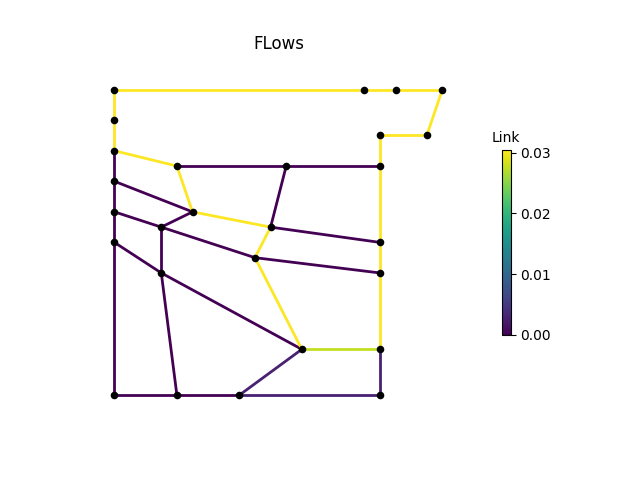

Data behind this chart, as committed beside it:
, M1, M2, M3, P1, P2, P2_1, P2_2, P2_3, P3, P3_1, P3_3, P4, P4_1, P4_2, P4_3, P6, P7, P8, IJ1-IJ2, -IJ1, IJ2-, IJ3-IJ4, -IJ3
0, 0.03043, 0.03043, 0.03043, 0.03043, 0.0, 0.0, 7.2787e-10, -1.2011236e-10, -2.9146727e-10, 0.0, 0.00282, 0.00282, 0.03043, 0.03043, 0.03043, 0.03043, 0.03043, 0.03043, 0.0, 0.03043, 0.0, 0.03043, 0.0
3600, 0.03043, 0.03043, 0.03043, 0.03043, 0.0, 0.0, -1.1733751e-09, -1.2614804e-08, 7.8585145e-11, 0.0, 0.00282, 0.00282, 0.03043, 0.03043, 0.03043, 0.03043, 0.03043, 0.03043, 0.0, 0.03043, 0.0, 0.03043, 0.0
7200, 0.03043, 0.03043, 0.03043, 0.03043, 0.0, 0.0, -2.157283e-09, -3.0431196e-10, -9.972188e-10, 0.0, 0.00282, 0.00282, 0.03043, 0.03043, 0.03043, 0.03043, 0.03043, 0.03043, 0.0, 0.03043, 0.0, 0.03043, 0.0
10800, 0.03043, 0.03043, 0.03043, 0.03043, 0.0, 0.0, 3.8204555e-09, 3.963399e-09, 3.7090484e-09, 0.0, 0.00282, 0.00282, 0.03043, 0.03043, 0.03043, 0.03043, 0.03043, 0.03043, 0.0, 0.03043, 0.0, 0.03043, 0.0
14400, 0.03043, 0.03043, 0.03043, 0.03043, 0.0, 0.0, 1.490198e-08, -8.745408e-10, -4.6505783e-10, 0.0, 0.00282, 0.00282, 0.03043, 0.03043, 0.03043, 0.03043, 0.03043, 0.03043, 0.0, 0.03043, 0.0, 0.03043, 0.0
18000, 0.03043, 0.03043, 0.03043, 0.03043, 0.0, 0.0, 2.132518e-09, -1.1683358e-09, 5.222746e-11, 0.0, 0.00282, 0.00282, 0.03043, 0.03043, 0.03043, 0.03043, 0.03043, 0.03043, 0.0, 0.03043, 0.0, 0.03043, 0.0
21600, 0.03043, 0.03043, 0.03043, 0.03043, 0.0, 0.0, -1.7212823e-09, 1.1407382e-09, 1.1645374e-09, 0.0, 0.00282, 0.00282, 0.03043, 0.03043, 0.03043, 0.03043, 0.03043, 0.03043, 0.0, 0.03043, 0.0, 0.03043, 0.0
25200, 0.03043, 0.03043, 0.03043, 0.03043, 0.0, 0.0, -3.1697645e-09, -2.2527096e-09, -3.6706331e-09, 0.0, 0.00282, 0.00282, 0.03043, 0.03043, 0.03043, 0.03043, 0.03043, 0.03043, 0.0, 0.03043, 0.0, 0.03043, 0.0
28800, 0.03043, 0.03043, 0.03043, 0.03043, 0.0, 0.0, 4.909849e-10, 2.2324564e-09, 3.6349255e-09, 0.0, 0.00282, 0.00282, 0.03043, 0.03043, 0.03043, 0.03043, 0.03043, 0.03043, 0.0, 0.03043, 0.0, 0.03043, 0.0
32400, 0.03043, 0.03043, 0.03043, 0.03043, 0.0, 0.0, -4.2834536e-09, -3.450966e-10, -1.0161948e-09, 0.0, 0.00282, 0.00282, 0.03043, 0.03043, 0.03043, 0.03043, 0.03043, 0.03043, 0.0, 0.03043, 0.0, 0.03043, 0.0
36000, 0.03043, 0.03043, 0.03043, 0.03043, 0.0, 0.0, 3.4588823e-09, 2.7484865e-09, 5.454045e-09, 0.0, 0.00282, 0.00282, 0.03043, 0.03043, 0.03043, 0.03043, 0.03043, 0.03043, 0.0, 0.03043, 0.0, 0.03043, 0.0
39600, 0.03043, 0.03043, 0.03043, 0.03043, 0.0, 0.0, 9.784669e-09, 1.1162505e-09, 4.726657e-09, 0.0, 0.00282, 0.00282, 0.03043, 0.03043, 0.03043, 0.03043, 0.03043, 0.03043, 0.0, 0.03043, 0.0, 0.03043, 0.0
43200, 0.03043, 0.03043, 0.03043, 0.03043, 0.0, 0.0, -3.8040886e-09, -2.253107e-09, -4.404302e-10, 0.0, 0.00282, 0.00282, 0.03043, 0.03043, 0.03043, 0.03043, 0.03043, 0.03043, 0.0, 0.03043, 0.0, 0.03043, 0.0
46800, 0.03043, 0.03043, 0.03043, 0.03043, 0.0, 0.0, 2.78322e-09, -2.9205773e-09, -1.4887695e-10, 0.0, 0.00282, 0.00282, 0.03043, 0.03043, 0.03043, 0.03043, 0.03043, 0.03043, 0.0, 0.03043, 0.0, 0.03043, 0.0
50400, 0.03043, 0.03043, 0.03043, 0.03043, 0.0, 0.0, 8.602796e-09, -1.1678445e-09, -1.4400628e-09, 0.0, 0.00282, 0.00282, 0.03043, 0.03043, 0.03043, 0.03043, 0.03043, 0.03043, 0.0, 0.03043, 0.0, 0.03043, 0.0
54000, 0.03043, 0.03043, 0.03043, 0.03043, 0.0, 0.0, 2.3817264e-09, -2.5448166e-09, -2.0554431e-09, 0.0, 0.00282, 0.00282, 0.03043, 0.03043, 0.03043, 0.03043, 0.03043, 0.03043, 0.0, 0.03043, 0.0, 0.03043, 0.0
57600, 0.03043, 0.03043, 0.03043, 0.03043, 0.0, 0.0, 8.080701e-12, 1.039095e-09, -1.8465403e-09, 0.0, 0.00282, 0.00282, 0.03043, 0.03043, 0.03043, 0.03043, 0.03043, 0.03043, 0.0, 0.03043, 0.0, 0.03043, 0.0
61200, 0.03043, 0.03043, 0.03043, 0.03043, 0.0, 0.0, 6.0030723e-09, 1.3953332e-09, 1.0599117e-09, 0.0, 0.00282, 0.00282, 0.03043, 0.03043, 0.03043, 0.03043, 0.03043, 0.03043, 0.0, 0.03043, 0.0, 0.03043, 0.0
64800, 0.03043, 0.03043, 0.03043, 0.03043, 0.0, 0.0, 3.8885806e-09, -1.4749317e-09, -1.5927308e-09, 0.0, 0.00282, 0.00282, 0.03043, 0.03043, 0.03043, 0.03043, 0.03043, 0.03043, 0.0, 0.03043, 0.0, 0.03043, 0.0
68400, 0.03043, 0.03043, 0.03043, 0.03043, 0.0, 0.0, 5.9306893e-09, 1.9393376e-09, 1.4284282e-09, 0.0, 0.00282, 0.00282, 0.03043, 0.03043, 0.03043, 0.03043, 0.03043, 0.03043, 0.0, 0.03043, 0.0, 0.03043, 0.0
72000, 0.03043, 0.03043, 0.03043, 0.03043, 0.0, 0.0, 3.592397e-08, 1.5100952e-09, 1.6540648e-09, 0.0, 0.00282, 0.00282, 0.03043, 0.03043, 0.03043, 0.03043, 0.03043, 0.03043, 0.0, 0.03043, 0.0, 0.03043, 0.0
75600, 0.03043, 0.03043, 0.03043, 0.03043, 0.0, 0.0, -3.7386155e-10, 9.6621815e-11, 6.3244193e-10, 0.0, 0.00282, 0.00282, 0.03043, 0.03043, 0.03043, 0.03043, 0.03043, 0.03043, 0.0, 0.03043, 0.0, 0.03043, 0.0
79200, 0.03043, 0.03043, 0.03043, 0.03043, 0.0, 0.0, 4.584494e-09, 1.0847432e-09, 1.746273e-09, 0.0, 0.00282, 0.00282, 0.03043, 0.03043, 0.03043, 0.03043, 0.03043, 0.03043, 0.0, 0.03043, 0.0, 0.03043, 0.0
82800, 0.03043, 0.03043, 0.03043, 0.03043, 0.0, 0.0, 4.1863624e-09, -1.4045135e-08, 1.2140936e-07, 0.0, 0.00282, 0.00282, 0.03043, 0.03043, 0.03043, 0.03043, 0.03043, 0.03043, 0.0, 0.03043, 0.0, 0.03043, 0.0
86400, 0.03043, 0.03043, 0.03043, 0.03043, 0.0, 0.0, -9.691031e-09, 5.126615e-10, 1.1360966e-10, 0.0, 0.00282, 0.00282, 0.03043, 0.03043, 0.03043, 0.03043, 0.03043, 0.03043, 0.0, 0.03043, 0.0, 0.03043, 0.0
